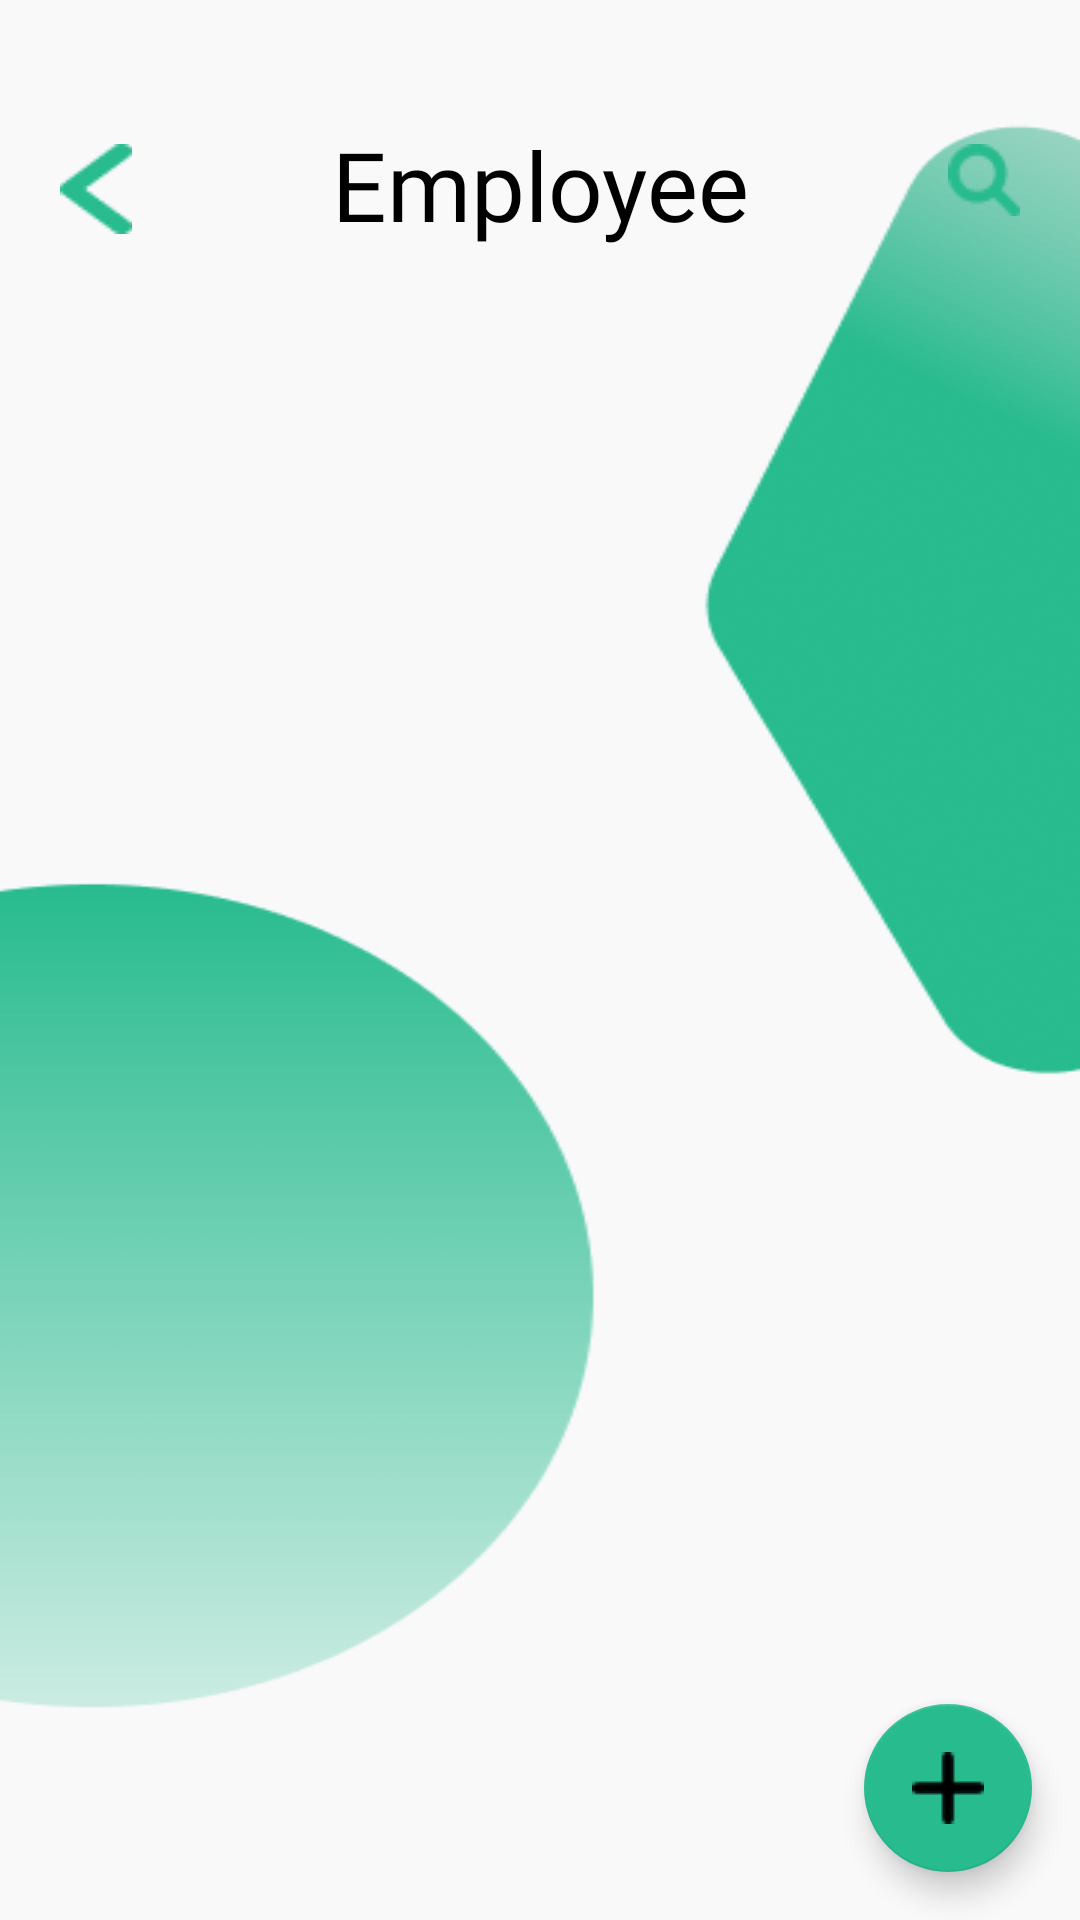

Layout XML and referenced resources for this Android screen:
<!-- AndroidManifest.xml: application theme Theme.QuanLyKho -->
<!-- res/layout/activity_employee_list.xml -->
<?xml version="1.0" encoding="utf-8"?>
<androidx.constraintlayout.widget.ConstraintLayout xmlns:android="http://schemas.android.com/apk/res/android"
    xmlns:app="http://schemas.android.com/apk/res-auto"
    xmlns:tools="http://schemas.android.com/tools"
    android:layout_width="match_parent"
    android:layout_height="match_parent"
    android:background="@drawable/bg_employee_list"
    tools:context=".EmployeeList">

    <ImageButton
        android:id="@+id/btnBack"
        android:layout_width="wrap_content"
        android:layout_height="wrap_content"
        android:layout_marginStart="20dp"
        android:layout_marginTop="48dp"
        android:background="@android:color/transparent"
        app:layout_constraintStart_toStartOf="parent"
        app:layout_constraintTop_toTopOf="parent"
        app:srcCompat="@drawable/vector" />

    <TextView
        android:id="@+id/textView15"
        android:layout_width="wrap_content"
        android:layout_height="wrap_content"
        android:layout_marginTop="40dp"
        android:fontFamily="@font/sen_bold"
        android:text="Employee"
        android:textColor="#000000"
        android:textSize="32sp"
        app:layout_constraintEnd_toEndOf="parent"
        app:layout_constraintStart_toStartOf="parent"
        app:layout_constraintTop_toTopOf="parent" />

    <ImageButton
        android:id="@+id/btnSearch"
        android:layout_width="wrap_content"
        android:layout_height="wrap_content"
        android:layout_marginTop="48dp"
        android:layout_marginEnd="20dp"
        android:background="@android:color/transparent"
        app:layout_constraintEnd_toEndOf="parent"
        app:layout_constraintTop_toTopOf="parent"
        app:srcCompat="@drawable/vector2" />

    <com.google.android.material.floatingactionbutton.FloatingActionButton
        android:id="@+id/fab"
        android:layout_width="wrap_content"
        android:layout_height="wrap_content"
        android:layout_gravity="end|bottom"
        android:layout_margin="16dp"
        android:src="@drawable/vector8"
        app:layout_constraintBottom_toBottomOf="parent"
        app:layout_constraintEnd_toEndOf="parent" />

    <androidx.recyclerview.widget.RecyclerView
        android:id="@+id/recyclerView"
        android:layout_width="match_parent"
        android:layout_height="0dp"
        android:layout_marginStart="16dp"
        android:layout_marginTop="28dp"
        android:layout_marginEnd="16dp"
        android:layout_marginBottom="28dp"
        app:layout_constraintBottom_toBottomOf="parent"
        app:layout_constraintEnd_toEndOf="parent"
        app:layout_constraintStart_toStartOf="parent"
        app:layout_constraintTop_toBottomOf="@+id/textView15" />
</androidx.constraintlayout.widget.ConstraintLayout>
<!-- resources referenced by this layout -->
<resources>
  <!-- drawable bg_employee_list: png bitmap (drawable, 20883 bytes) -->
  <!-- drawable vector: png bitmap (drawable, 1967 bytes) -->
  <!-- drawable vector2: png bitmap (drawable, 690 bytes) -->
  <!-- drawable vector8: png bitmap (drawable, 260 bytes) -->
  <style name="Theme.QuanLyKho" parent="Theme.MaterialComponents.DayNight.NoActionBar">
          
          <item name="colorPrimary">#28BB8E</item>
          <item name="colorPrimaryVariant">@color/purple_700</item>
          <item name="colorOnPrimary">@color/white</item>
          
          <item name="colorSecondary">#28BB8E</item>
          <item name="colorSecondaryVariant">@color/teal_700</item>
          <item name="colorOnSecondary">@color/black</item>
          
          <item name="android:statusBarColor" tools:targetApi="l">?attr/colorPrimaryVariant</item>
          
      </style>
  <!-- not gathered from this repository: default colours our renderer supplied (Android Studio template values) -->
  <color name="purple_700">#FF3700B3</color>
  <color name="teal_700">#FF018786</color>
  <color name="black">#FF000000</color>
  <color name="white">#FFFFFFFF</color>
</resources>
